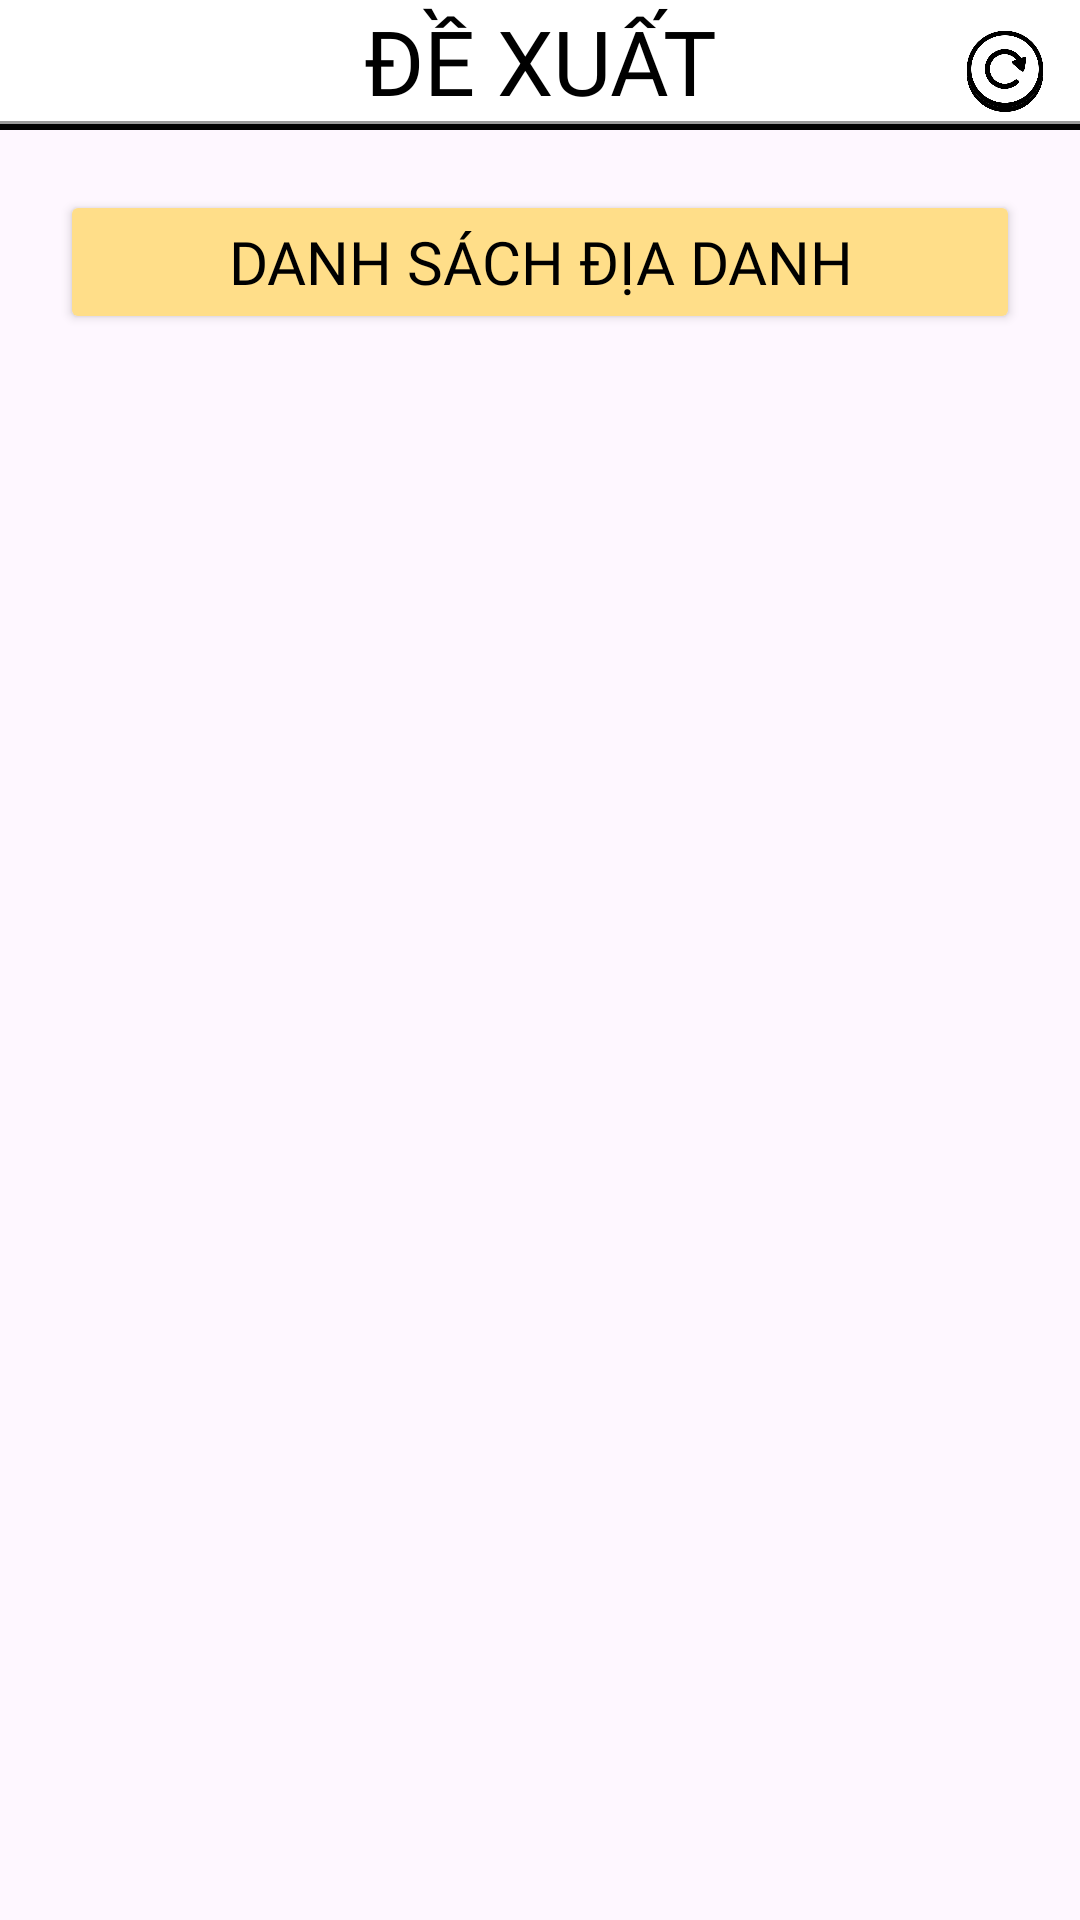

Write the Android layout XML for this screen, with the resource values it uses.
<!-- AndroidManifest.xml: application theme Theme.TRAVEL_MOBILE_APP -->
<!-- res/layout/fragment_suggestion.xml -->
<?xml version="1.0" encoding="utf-8"?>
<androidx.constraintlayout.widget.ConstraintLayout xmlns:android="http://schemas.android.com/apk/res/android"
    xmlns:app="http://schemas.android.com/apk/res-auto"
    xmlns:tools="http://schemas.android.com/tools"
    android:layout_width="match_parent"
    android:layout_height="match_parent"
    tools:context=".fragments.suggestion"
    >


    <Button
        android:id="@+id/listlocationbtn"
        android:layout_width="match_parent"
        android:layout_height="wrap_content"
        android:layout_margin="20dp"
        android:layout_marginTop="24dp"
        android:backgroundTint="@color/lightyellow"
        android:fontFamily="@font/montserrat_bold"
        android:scaleType="centerCrop"
        android:text="DANH SÁCH ĐỊA DANH"
        android:textColor="@color/black"
        android:textSize="20dp"
        app:cornerRadius="10dp"
        app:layout_constraintEnd_toEndOf="parent"
        app:layout_constraintStart_toStartOf="parent"
        app:layout_constraintTop_toBottomOf="@+id/titlesuggesttion"
        app:strokeColor="#000000"
        app:strokeWidth="2dp"
        tools:ignore="MissingConstraints" />

    <androidx.viewpager.widget.ViewPager
        android:id="@+id/viewpager"
        android:layout_width="match_parent"
        android:layout_height="550dp"
        android:layout_marginTop="64dp"
        app:layout_constraintTop_toBottomOf="@+id/titlesuggesttion"
        tools:ignore="MissingConstraints"
        tools:layout_editor_absoluteX="0dp" />

    <me.relex.circleindicator.CircleIndicator
        android:id="@+id/circle_indicator"
        android:layout_width="wrap_content"
        android:layout_height="30dp"
        app:ci_drawable="@drawable/dotindicator"
        app:layout_constraintEnd_toEndOf="parent"
        app:layout_constraintStart_toStartOf="parent"
        app:layout_constraintTop_toBottomOf="@+id/viewpager" />

    <TextView
        android:id="@+id/titlesuggesttion"
        android:layout_width="match_parent"
        android:layout_height="wrap_content"
        android:background="@drawable/titlebar"
        android:fontFamily="@font/montserrat"
        android:gravity="center"
        android:paddingBottom="3dp"
        android:text="ĐỀ XUẤT"
        android:textColor="@color/black"
        android:textSize="30dp"
        app:layout_constraintEnd_toEndOf="parent"
        app:layout_constraintHorizontal_bias="0.5"
        app:layout_constraintStart_toStartOf="parent"
        app:layout_constraintTop_toTopOf="parent" />

    <ImageButton
        android:id="@+id/reloadbtn"
        android:layout_width="30dp"
        android:layout_height="30dp"
        android:layout_marginTop="8dp"
        android:layout_marginEnd="10dp"
        android:background="@color/transparent"
        android:scaleType="fitXY"
        android:src="@drawable/reload"
        app:layout_constraintEnd_toEndOf="parent"
        app:layout_constraintTop_toTopOf="parent" />



</androidx.constraintlayout.widget.ConstraintLayout>
<!-- resources referenced by this layout -->
<resources>
  <color name="black">#FF000000</color>
  <color name="lightyellow">#FFDE89</color>
  <color name="transparent">#00FFFFFF</color>
  <!-- drawable dotindicator (drawable) -->
  <?xml version="1.0" encoding="utf-8"?>
  <shape xmlns:android="http://schemas.android.com/apk/res/android"
      android:shape="oval">
      <solid android:color="@color/yellow"/>
      <size android:width="40dp"
          android:height="40dp"/>
      <stroke android:width="1dp"/>
  
  </shape>
  <!-- drawable reload: png bitmap (drawable, 30664 bytes) -->
  <!-- drawable titlebar (drawable) -->
  <?xml version="1.0" encoding="utf-8"?>
  <layer-list xmlns:android="http://schemas.android.com/apk/res/android">
      
      <item android:top="-3dp" android:left="-3dp" android:right="-3dp">
          <shape>
              <solid android:color="@android:color/white" />
              <stroke
                  android:width="2dp"
                  android:color="#000000" />
          </shape>
      </item>
      <item android:top="-5dp" android:left="-5dp" android:right="-5dp">
          <shape>
              <solid android:color="@android:color/transparent" />
              <stroke
                  android:width="3dp"
                  android:color="#66000000" />
          </shape>
      </item>
  </layer-list>
  <style name="Theme.TRAVEL_MOBILE_APP" parent="Base.Theme.TRAVEL_MOBILE_APP" />
  <color name="yellow">#ffa500</color>
  <style name="Base.Theme.TRAVEL_MOBILE_APP" parent="Theme.Material3.DayNight.NoActionBar">
          
          
      </style>
</resources>
